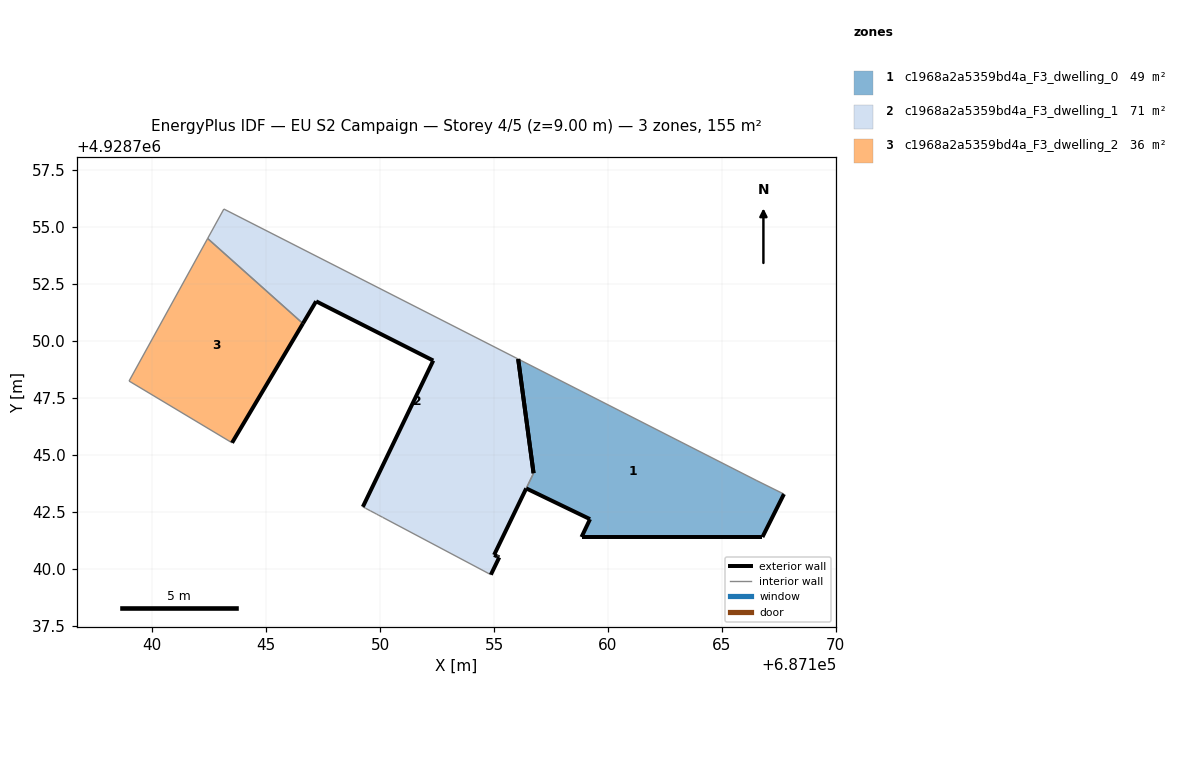
=== STOREY PLAN SPEC (per zone: floor XY polygon, exterior-wall plan segments, windows/doors) ===
zone 1: c1968a2a5359bd4a_F3_dwelling_0  (48.9 m²)
  floor: (687166.78, 4928741.39) (687167.72, 4928743.27) (687166.53, 4928743.86) (687156.06, 4928749.20) (687156.73, 4928744.19) (687156.41, 4928743.52) (687159.21, 4928742.17) (687158.84, 4928741.39)
  exterior wall: (687167.72, 4928743.27) – (687166.78, 4928741.39)  [2.1 m]
  exterior wall: (687166.78, 4928741.39) – (687158.84, 4928741.39)  [7.9 m]
  exterior wall: (687158.84, 4928741.39) – (687159.21, 4928742.17)  [0.9 m]
  exterior wall: (687159.21, 4928742.17) – (687156.41, 4928743.52)  [3.1 m]
  exterior wall: (687156.73, 4928744.19) – (687156.06, 4928749.20)  [5.1 m]
  interior walls: 3
zone 2: c1968a2a5359bd4a_F3_dwelling_1  (71.1 m²)
  floor: (687155.23, 4928740.49) (687155.18, 4928740.52) (687155.14, 4928740.54) (687155.00, 4928740.60) (687156.73, 4928744.19) (687156.06, 4928749.20) (687143.14, 4928755.78) (687142.43, 4928754.49) (687146.61, 4928750.76) (687147.19, 4928751.73) (687152.33, 4928749.13) (687149.24, 4928742.71) (687149.31, 4928742.68) (687149.37, 4928742.65) (687149.58, 4928742.53) (687149.78, 4928742.43) (687149.85, 4928742.39) (687149.92, 4928742.35) (687150.11, 4928742.25) (687154.86, 4928739.74)
  exterior wall: (687149.24, 4928742.71) – (687152.33, 4928749.13)  [7.1 m]
  exterior wall: (687152.33, 4928749.13) – (687147.19, 4928751.73)  [5.8 m]
  exterior wall: (687147.19, 4928751.73) – (687146.61, 4928750.76)  [1.1 m]
  exterior wall: (687156.06, 4928749.20) – (687156.73, 4928744.19)  [5.1 m]
  exterior wall: (687156.73, 4928744.19) – (687156.73, 4928744.19)  [0.0 m]
  exterior wall: (687156.41, 4928743.52) – (687156.41, 4928743.52)  [0.0 m]
  exterior wall: (687156.41, 4928743.52) – (687155.00, 4928740.60)  [3.2 m]
  exterior wall: (687155.00, 4928740.60) – (687155.14, 4928740.54)  [0.2 m]
  exterior wall: (687155.14, 4928740.54) – (687155.18, 4928740.52)  [0.0 m]
  exterior wall: (687155.18, 4928740.52) – (687155.23, 4928740.49)  [0.1 m]
  exterior wall: (687155.23, 4928740.49) – (687154.86, 4928739.74)  [0.8 m]
  interior walls: 12
zone 3: c1968a2a5359bd4a_F3_dwelling_2  (35.6 m²)
  floor: (687143.50, 4928745.52) (687146.61, 4928750.76) (687142.43, 4928754.49) (687138.98, 4928748.23)
  exterior wall: (687146.61, 4928750.76) – (687143.50, 4928745.52)  [6.1 m]
  interior walls: 3

=== DERIVED (storey summary) ===
Building: EU S2 Campaign
Storey: 4 of 5  (floor level z = 9.00 m)
Storey gross floor area: 155.5 m²
Zones on this storey: 3
  - c1968a2a5359bd4a_F3_dwelling_0: floor 48.9 m²; exterior wall 19.1 m (57.3 m²); WWR 0.0%
  - c1968a2a5359bd4a_F3_dwelling_1: floor 71.1 m²; exterior wall 23.4 m (70.2 m²); WWR 0.0%
  - c1968a2a5359bd4a_F3_dwelling_2: floor 35.6 m²; exterior wall 6.1 m (18.3 m²); WWR 0.0%
Zone adjacency (shared interzone walls):
  - c1968a2a5359bd4a_F3_dwelling_0 ↔ c1968a2a5359bd4a_F3_dwelling_1
  - c1968a2a5359bd4a_F3_dwelling_1 ↔ c1968a2a5359bd4a_F3_dwelling_2